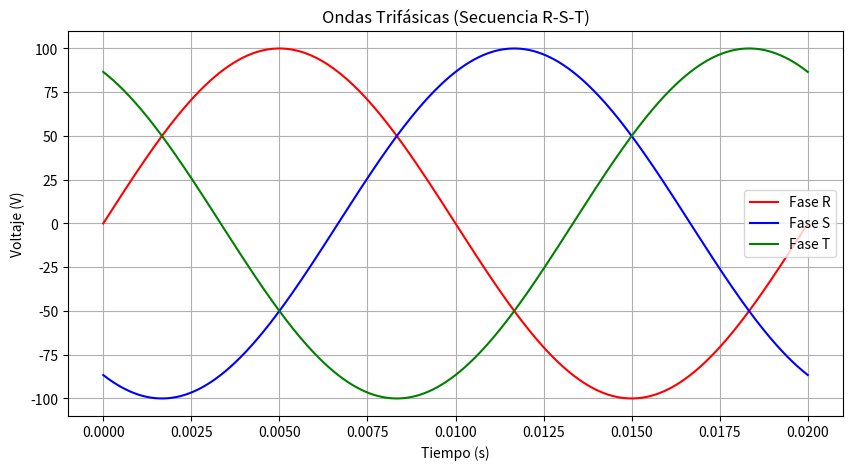

Source code (Python):
import numpy as np
print(np.__version__)  # Debería mostrar 2.2.5
import matplotlib.pyplot as plt

# Parámetros
f = 50  # Frecuencia (Hz)
Vmax = 100  # Voltaje máximo (V)
t = np.linspace(0, 1/f, 1000)  # 1 ciclo (20 ms)

# Ondas trifásicas
V_R = Vmax * np.sin(2 * np.pi * f * t)
V_S = Vmax * np.sin(2 * np.pi * f * t - np.deg2rad(120))
V_T = Vmax * np.sin(2 * np.pi * f * t - np.deg2rad(240))

# Gráfico
plt.figure(figsize=(10, 5))
plt.plot(t, V_R, label='Fase R', color='red')
plt.plot(t, V_S, label='Fase S', color='blue')
plt.plot(t, V_T, label='Fase T', color='green')
plt.title('Ondas Trifásicas (Secuencia R-S-T)')
plt.xlabel('Tiempo (s)')
plt.ylabel('Voltaje (V)')
plt.grid()
plt.legend()
plt.show()